Photos from the image-classification dataset "pet-recognition" in the GitHub repository BinhMisfit/pet-recognition. Its 2 classes are: cat, dog.

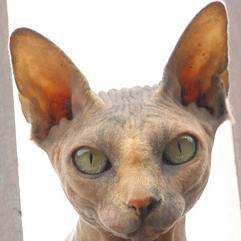
Label: cat

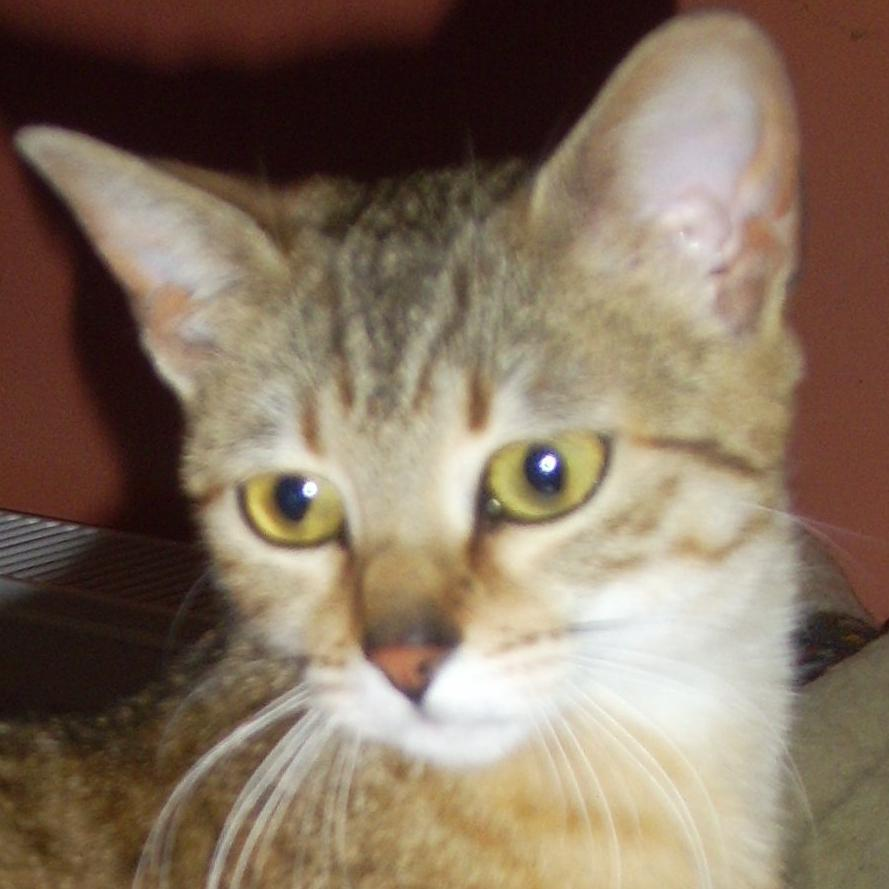
Label: cat

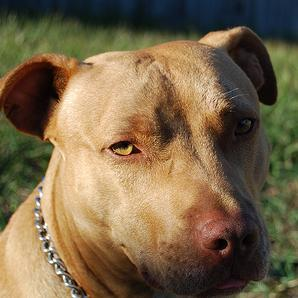
Label: dog

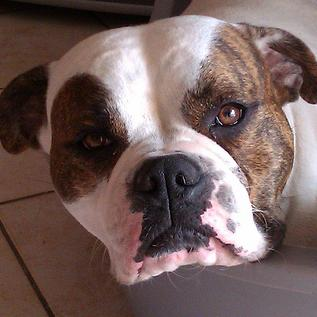
Label: dog

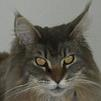
Label: cat

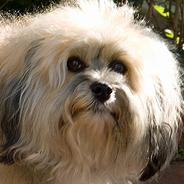
Label: dog
